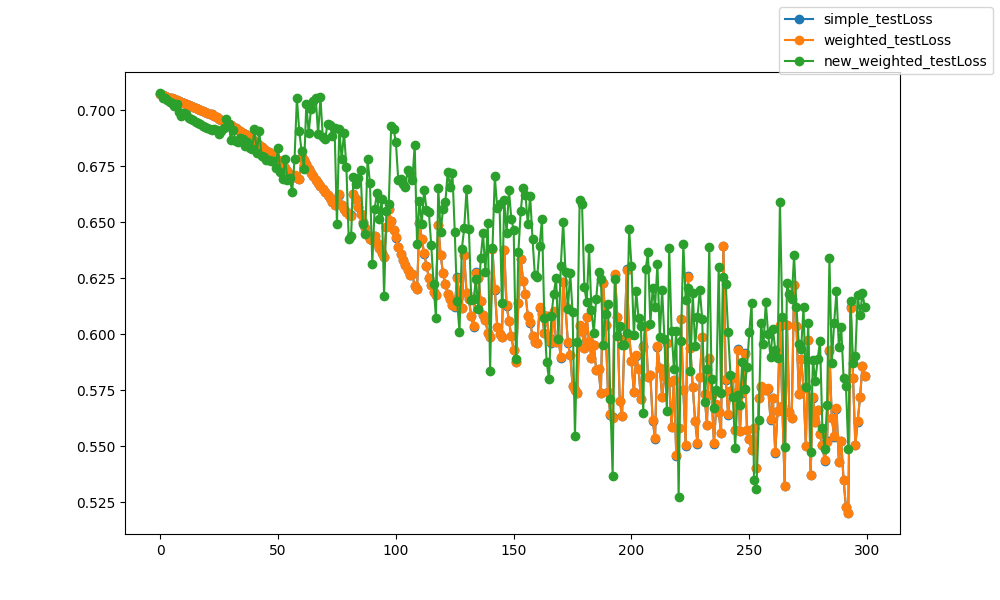

The data file committed next to this chart (first rows):
epoch, epoch, simple_testLoss, weighted_testLoss, new_weighted_testLoss
0, 0, 0.7073, 0.7072, 0.7077
1, 1, 0.7068, 0.7068, 0.7053
2, 2, 0.7065, 0.7065, 0.7053
3, 3, 0.7061, 0.7061, 0.7044
4, 4, 0.7056, 0.7056, 0.7035
5, 5, 0.7053, 0.7052, 0.7033
6, 6, 0.7049, 0.7049, 0.7017
7, 7, 0.7046, 0.7046, 0.7026
8, 8, 0.7041, 0.7041, 0.6991
9, 9, 0.7037, 0.7037, 0.6973
10, 10, 0.7033, 0.7033, 0.6988
11, 11, 0.7029, 0.7028, 0.6985
12, 12, 0.7025, 0.7025, 0.6965
13, 13, 0.7021, 0.7021, 0.6959
14, 14, 0.7015, 0.7015, 0.6954
15, 15, 0.7012, 0.7011, 0.6949
16, 16, 0.7007, 0.7007, 0.6945
17, 17, 0.7003, 0.7003, 0.6937
18, 18, 0.6997, 0.6997, 0.6931
19, 19, 0.6993, 0.6993, 0.6927
20, 20, 0.6989, 0.6989, 0.6919
21, 21, 0.6985, 0.6985, 0.6915
22, 22, 0.6981, 0.6981, 0.6913
23, 23, 0.6975, 0.6975, 0.6915
24, 24, 0.6968, 0.6968, 0.691
25, 25, 0.6963, 0.6962, 0.6892
26, 26, 0.6957, 0.6957, 0.6908
27, 27, 0.6951, 0.6951, 0.6921
28, 28, 0.6946, 0.6946, 0.696
29, 29, 0.6939, 0.6939, 0.6936
30, 30, 0.6932, 0.6932, 0.6869
31, 31, 0.6926, 0.6926, 0.6913
32, 32, 0.692, 0.692, 0.6862
33, 33, 0.6913, 0.6913, 0.6858
34, 34, 0.6906, 0.6905, 0.6875
35, 35, 0.69, 0.69, 0.6872
36, 36, 0.6893, 0.6893, 0.684
37, 37, 0.6887, 0.6887, 0.6858
38, 38, 0.6878, 0.6878, 0.6832
39, 39, 0.6873, 0.6873, 0.6828
40, 40, 0.6864, 0.6864, 0.6916
41, 41, 0.6853, 0.6853, 0.6811
42, 42, 0.6845, 0.6844, 0.6908
43, 43, 0.6835, 0.6835, 0.6795
44, 44, 0.6828, 0.6828, 0.679
45, 45, 0.682, 0.682, 0.6777
46, 46, 0.6812, 0.6812, 0.6777
47, 47, 0.6805, 0.6805, 0.6771
48, 48, 0.6798, 0.6798, 0.6774
49, 49, 0.6784, 0.6784, 0.6741
50, 50, 0.6776, 0.6776, 0.6832
51, 51, 0.6767, 0.6768, 0.6725
52, 52, 0.6755, 0.6755, 0.6691
53, 53, 0.674, 0.674, 0.6784
54, 54, 0.6728, 0.6728, 0.6688
55, 55, 0.6715, 0.6715, 0.6697
56, 56, 0.6706, 0.6705, 0.6633
57, 57, 0.6708, 0.6711, 0.6782
58, 58, 0.6696, 0.6697, 0.7054
59, 59, 0.6693, 0.6694, 0.6905
... 240 more rows
